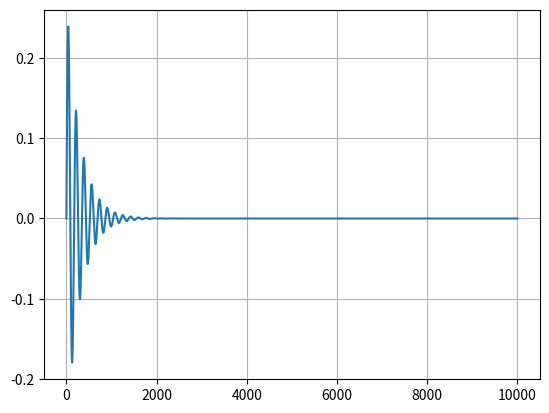

The matplotlib source for this figure:
import numpy as np
import matplotlib.pyplot as plt


def solver(T, sim_time):
    a_0 = 0.0
    b_0 = 0.0

    steps = int(sim_time / T)

    a = np.empty(steps)
    b = np.empty(steps)

    a_rk = np.empty(steps)
    b_rk = np.empty(steps)

    a[0] = a_rk[0] = a_0
    b[0] = b_rk[0] = b_0

    for step in range(steps - 1):

        time = T * step

        # Euler
        a[step + 1] = a[step] + T * a_dot(time, a[step], b[step])
        b[step + 1] = b[step] + T * b_dot(time, a[step], b[step])

        # Runge-Kutta
        a_k1 = a_dot(time, a_rk[step], b_rk[step])
        b_k1 = b_dot(time, a_rk[step], b_rk[step])
        a_k2 = a_dot(time + (T/2.0), a_rk[step]+T*(a_k1/2.0), b_rk[step]+T*(b_k1/2.0))
        b_k2 = b_dot(time + (T/2.0), a_rk[step]+T*(a_k1/2.0), b_rk[step]+T*(b_k1/2.0))
        a_k3 = a_dot(time + (T/2.0), a_rk[step]+T*(a_k2/2.0), b_rk[step]+T*(b_k2/2.0))
        b_k3 = b_dot(time + (T/2.0), a_rk[step]+T*(a_k2/2.0), b_rk[step]+T*(b_k2/2.0))
        a_k4 = a_dot(time + T, a_rk[step]+T*a_k3, b_rk[step]+T*b_k3)
        b_k4 = b_dot(time + T, a_rk[step]+T*a_k3, b_rk[step]+T*b_k3)

        a_rk[step + 1] = a_rk[step] + (1.0/6.0) * T * (a_k1 + 2.0 * a_k2 + 2.0 * a_k3 + a_k4)
        b_rk[step + 1] = b_rk[step] + (1.0/6.0) * T * (b_k1 + 2.0 * b_k2 + 2.0 * b_k3 + b_k4)

        print(f"{100*(step)/float(steps-1):.2f}%")

    return a_rk, b_rk, a, b


def a_dot(t, a, b):
    ## Equation
    # v = i*R + 1/C *1/s * i + L * s * i

    v = 15.0 #volts
    r = 10.0 #ohms
    l = 0.15 #henry
    c = 50e-6 # farads
    return b


def b_dot(t, a, b):
    ## Equation
    # v = i*R + 1/C *1/s * i + L * s * i

    v = 15.0 #volts
    r = 10.0 #ohms
    l = 0.15 #henry
    c = 50e-6 # farads
    return -(r/l)*b-(1/(l*c))*a+(1/l)*v#*np.sin(2*np.pi*50*t)


def main():
    T = 1e-4
    sim_time = 1.0 #s

    a_rk, b_rk, a, b = solver(T, sim_time)

    # plt.plot(b)
    plt.plot(b_rk)
    plt.grid()
    plt.show()


if __name__ == "__main__":
    main()